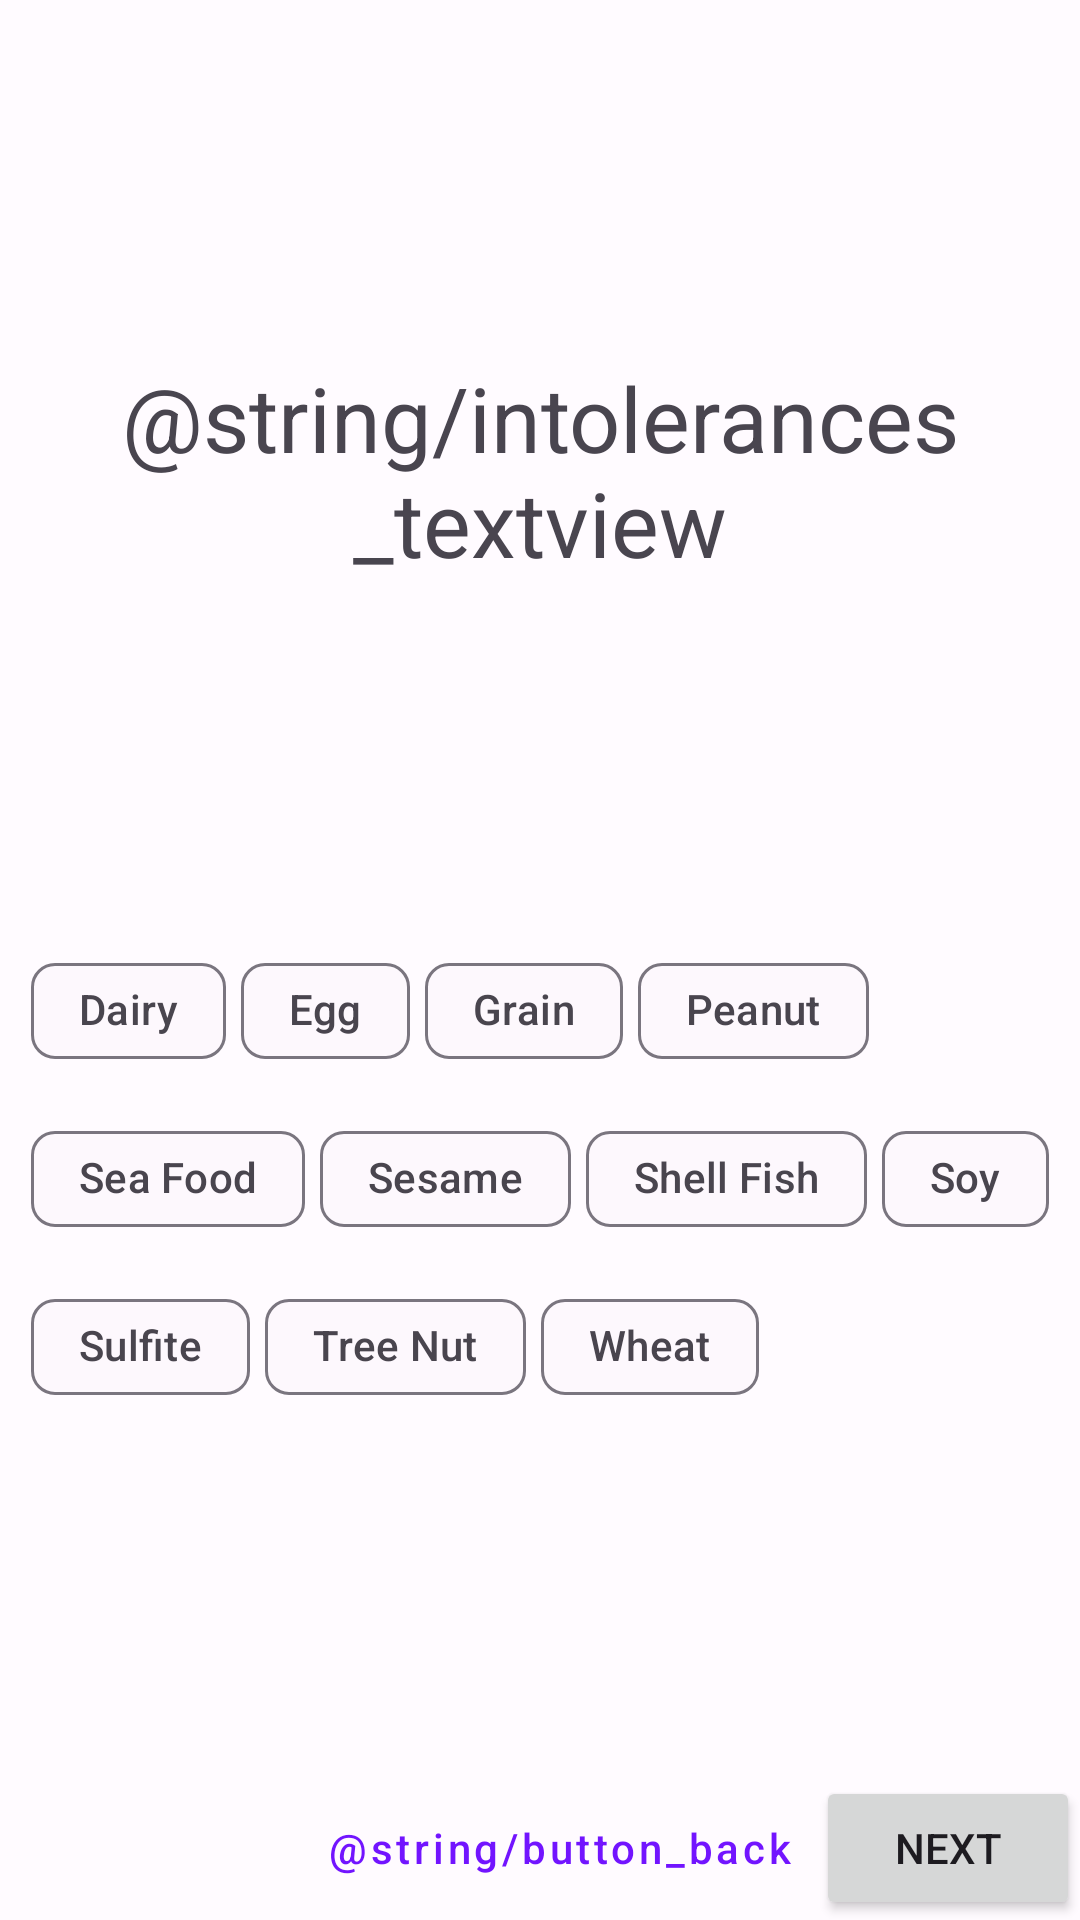

Here is an Android app screen rendered from its layout file. Give the layout XML and the strings, colors and styles it references.
<!-- AndroidManifest.xml: application theme Theme.Food_alchemy -->
<!-- res/layout/fragment_intolerances.xml -->
<?xml version="1.0" encoding="utf-8"?>
<androidx.constraintlayout.widget.ConstraintLayout xmlns:android="http://schemas.android.com/apk/res/android"
    xmlns:app="http://schemas.android.com/apk/res-auto"
    xmlns:tools="http://schemas.android.com/tools"
    android:layout_width="match_parent"
    android:layout_height="match_parent"
    tools:context=".ui.preferences.PreferencesActivity">

    <TextView
        android:id="@+id/textview_intolerances"
        android:layout_width="wrap_content"
        android:layout_height="wrap_content"
        android:text="@string/intolerances_textview"
        android:textAlignment="center"
        android:textSize="30sp"
        app:layout_constraintBottom_toTopOf="@+id/groupIntolerances"
        app:layout_constraintEnd_toEndOf="parent"
        app:layout_constraintStart_toStartOf="parent"
        app:layout_constraintTop_toTopOf="parent" />

    <com.google.android.material.chip.ChipGroup
        android:id="@+id/groupIntolerances"
        android:layout_width="wrap_content"
        android:layout_height="wrap_content"
        app:chipSpacingHorizontal="5dp"
        app:layout_constraintEnd_toEndOf="parent"
        app:layout_constraintStart_toStartOf="parent"
        app:layout_constraintTop_toBottomOf="@+id/textview_intolerances"
        app:layout_constraintBottom_toTopOf="@+id/button_next"
        app:singleLine="false"
        tools:ignore="MissingConstraints">

        <com.google.android.material.chip.Chip
            android:id="@+id/dairy"
            style="@style/Widget.Material3.Chip.Filter"
            android:layout_width="wrap_content"
            android:layout_height="wrap_content"
            android:checked="false"
            android:text="@string/dairy" />

        <com.google.android.material.chip.Chip
            android:id="@+id/egg"
            style="@style/Widget.Material3.Chip.Filter"
            android:layout_width="wrap_content"
            android:layout_height="wrap_content"
            android:checked="false"
            android:text="@string/egg" />

        <com.google.android.material.chip.Chip
            android:id="@+id/grain"
            style="@style/Widget.Material3.Chip.Filter"
            android:layout_width="wrap_content"
            android:layout_height="wrap_content"
            android:checked="false"
            android:text="@string/grain" />

        <com.google.android.material.chip.Chip
            android:id="@+id/peanut"
            style="@style/Widget.Material3.Chip.Filter"
            android:layout_width="wrap_content"
            android:layout_height="wrap_content"
            android:checked="false"
            android:text="@string/peanut" />

        <com.google.android.material.chip.Chip
            android:id="@+id/seaFood"
            style="@style/Widget.Material3.Chip.Filter"
            android:layout_width="wrap_content"
            android:layout_height="wrap_content"
            android:checked="false"
            android:text="@string/sea_food" />

        <com.google.android.material.chip.Chip
            android:id="@+id/sesame"
            style="@style/Widget.Material3.Chip.Filter"
            android:layout_width="wrap_content"
            android:layout_height="wrap_content"
            android:checked="false"
            android:text="@string/sesame" />

        <com.google.android.material.chip.Chip
            android:id="@+id/shellFish"
            style="@style/Widget.Material3.Chip.Filter"
            android:layout_width="wrap_content"
            android:layout_height="wrap_content"
            android:checked="false"
            android:text="@string/shell_fish" />

        <com.google.android.material.chip.Chip
            android:id="@+id/soy"
            style="@style/Widget.Material3.Chip.Filter"
            android:layout_width="wrap_content"
            android:layout_height="wrap_content"
            android:checked="false"
            android:text="@string/soy" />

        <com.google.android.material.chip.Chip
            android:id="@+id/sulfite"
            style="@style/Widget.Material3.Chip.Filter"
            android:layout_width="wrap_content"
            android:layout_height="wrap_content"
            android:checked="false"
            android:text="@string/sulfite" />

        <com.google.android.material.chip.Chip
            android:id="@+id/treeNut"
            style="@style/Widget.Material3.Chip.Filter"
            android:layout_width="wrap_content"
            android:layout_height="wrap_content"
            android:checked="false"
            android:text="@string/tree_nut" />

        <com.google.android.material.chip.Chip
            android:id="@+id/wheat"
            style="@style/Widget.Material3.Chip.Filter"
            android:layout_width="wrap_content"
            android:layout_height="wrap_content"
            android:checked="false"
            android:text="@string/wheat" />

    </com.google.android.material.chip.ChipGroup>

    <Button
        android:id="@+id/button_next"
        android:layout_width="wrap_content"
        android:layout_height="wrap_content"
        android:text="@string/button_next"
        app:layout_constraintBottom_toBottomOf="parent"
        app:layout_constraintEnd_toEndOf="parent" />

    <Button
        android:id="@+id/button_back"
        style="@style/Widget.MaterialComponents.Button.TextButton"
        android:layout_width="wrap_content"
        android:layout_height="wrap_content"
        android:text="@string/button_back"
        android:textAllCaps="false"
        app:layout_constraintBaseline_toBaselineOf="@+id/button_next"
        app:layout_constraintEnd_toStartOf="@+id/button_next" />


</androidx.constraintlayout.widget.ConstraintLayout>
<!-- resources referenced by this layout -->
<resources>
  <string name="button_next">Next</string>
  <string name="dairy">Dairy</string>
  <string name="egg">Egg</string>
  <string name="grain">Grain</string>
  <string name="peanut">Peanut</string>
  <string name="sea_food">Sea Food</string>
  <string name="sesame">Sesame</string>
  <string name="shell_fish">Shell Fish</string>
  <string name="soy">Soy</string>
  <string name="sulfite">Sulfite</string>
  <string name="tree_nut">Tree Nut</string>
  <string name="wheat">Wheat</string>
  <style name="Theme.Food_alchemy" parent="Base.Theme.Food_alchemy" />
  <color name="md_theme_light_primary">#7214FF</color>
  <color name="md_theme_light_onPrimary">#FFFFFF</color>
  <color name="md_theme_light_primaryContainer">#E9DDFF</color>
  <color name="md_theme_light_onPrimaryContainer">#23005C</color>
  <color name="md_theme_light_secondary">#625B70</color>
  <color name="md_theme_light_onSecondary">#FFFFFF</color>
  <color name="md_theme_light_secondaryContainer">#E8DEF8</color>
  <color name="md_theme_light_onSecondaryContainer">#1E192B</color>
  <color name="md_theme_light_tertiary">#7E525F</color>
  <color name="md_theme_light_onTertiary">#FFFFFF</color>
  <color name="md_theme_light_tertiaryContainer">#FFD9E2</color>
  <color name="md_theme_light_onTertiaryContainer">#31101C</color>
  <color name="md_theme_light_error">#BA1A1A</color>
  <color name="md_theme_light_onError">#FFFFFF</color>
  <color name="md_theme_light_errorContainer">#FFDAD6</color>
  <color name="md_theme_light_onErrorContainer">#410002</color>
  <color name="md_theme_light_outline">#7A757F</color>
  <color name="md_theme_light_background">#FFFBFF</color>
  <color name="md_theme_light_onBackground">#1C1B1E</color>
  <color name="md_theme_light_surface">#FDF8FD</color>
  <color name="md_theme_light_onSurface">#1C1B1E</color>
  <color name="md_theme_light_surfaceVariant">#E7E0EB</color>
  <color name="md_theme_light_onSurfaceVariant">#49454E</color>
  <color name="md_theme_light_inverseSurface">#323033</color>
  <color name="md_theme_light_inverseOnSurface">#F5EFF4</color>
  <color name="md_theme_light_inversePrimary">#D0BCFF</color>
</resources>
